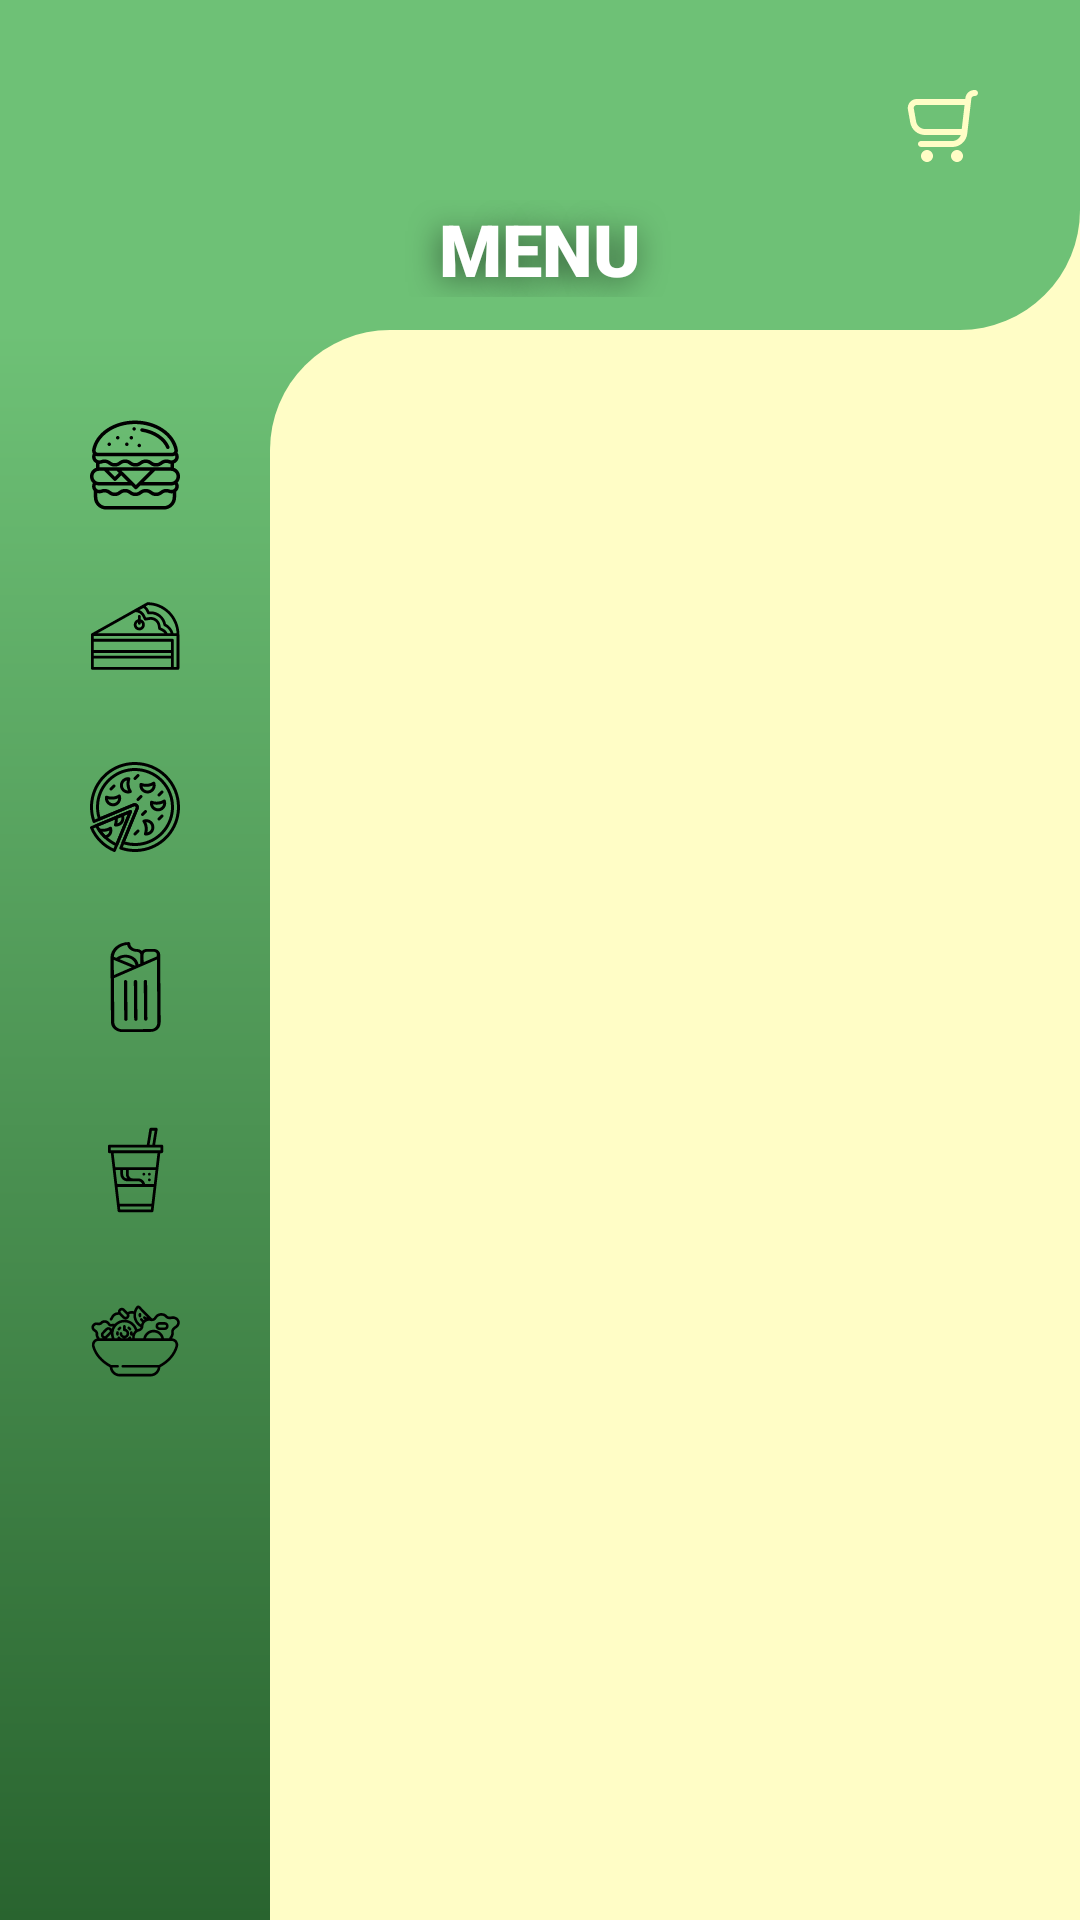

Reconstruct the res/layout file that produces this screen, plus the resources it refers to.
<!-- AndroidManifest.xml: application theme Theme.GreenCafe -->
<!-- res/layout/activity_main.xml -->
<?xml version="1.0" encoding="utf-8"?>
<androidx.constraintlayout.motion.widget.MotionLayout xmlns:android="http://schemas.android.com/apk/res/android"
    xmlns:app="http://schemas.android.com/apk/res-auto"
    xmlns:tools="http://schemas.android.com/tools"
    android:layout_width="match_parent"
    android:layout_height="match_parent"
    android:background="@color/yellow_back"
    app:layoutDescription="@xml/activity_main_scene"
    tools:context=".MainActivity">

    <include
        android:id="@+id/include_main_app_bar"
        layout="@layout/top_app_bar"
        android:layout_width="0dp"
        android:layout_height="110dp"
        app:layout_constraintEnd_toEndOf="parent"
        app:layout_constraintStart_toStartOf="parent"
        app:layout_constraintTop_toTopOf="parent" />

    <View
        android:id="@+id/left_drawer_menu"
        android:layout_width="70dp"
        android:layout_height="0dp"
        android:orientation="vertical"
        app:layout_constraintBottom_toBottomOf="parent"
        app:layout_constraintStart_toStartOf="parent"
        app:layout_constraintTop_toBottomOf="@+id/include_main_app_bar" />

    <View
        android:id="@+id/green_back"
        android:layout_width="0dp"
        android:layout_height="0dp"
        android:background="@drawable/gradient_rectangle"
        app:layout_constraintBottom_toBottomOf="parent"
        app:layout_constraintEnd_toEndOf="parent"
        app:layout_constraintStart_toStartOf="parent"
        app:layout_constraintTop_toBottomOf="@+id/include_main_app_bar" />

    <ImageView
        android:id="@+id/ic_burger"
        android:layout_width="wrap_content"
        android:layout_height="wrap_content"
        app:layout_constraintLeft_toLeftOf="parent"
        app:layout_constraintTop_toTopOf="@+id/left_drawer_menu"
        app:srcCompat="@drawable/ic_burger" />

    <TextView
        android:id="@+id/pizza_text"
        android:layout_width="wrap_content"
        android:layout_height="wrap_content"
        android:fontFamily="sans-serif-black"
        android:text="Pizza"
        android:textColor="@color/yellow_back"
        app:layout_constraintBottom_toBottomOf="@id/ic_pizza"
        app:layout_constraintStart_toEndOf="@id/ic_pizza"
        app:layout_constraintTop_toTopOf="@id/ic_pizza" />

    <TextView
        android:id="@+id/shaverma_text"
        android:layout_width="wrap_content"
        android:layout_height="wrap_content"
        android:fontFamily="sans-serif-black"
        android:text="Shaverma"
        android:textColor="@color/yellow_back"
        app:layout_constraintBottom_toBottomOf="@id/ic_shaverma"
        app:layout_constraintStart_toEndOf="@id/ic_shaverma"
        app:layout_constraintTop_toTopOf="@id/ic_shaverma" />

    <TextView
        android:id="@+id/soup_text"
        android:layout_width="wrap_content"
        android:layout_height="wrap_content"
        android:fontFamily="sans-serif-black"
        android:text="Soup"
        android:textColor="@color/yellow_back"
        app:layout_constraintBottom_toBottomOf="@id/ic_soup"
        app:layout_constraintStart_toEndOf="@id/ic_soup"
        app:layout_constraintTop_toTopOf="@id/ic_soup" />

    <TextView
        android:id="@+id/coda_text"
        android:layout_width="wrap_content"
        android:layout_height="wrap_content"
        android:fontFamily="sans-serif-black"
        android:text="Coda"
        android:textColor="@color/yellow_back"
        app:layout_constraintBottom_toBottomOf="@id/ic_coda"
        app:layout_constraintStart_toEndOf="@id/ic_coda"
        app:layout_constraintTop_toTopOf="@id/ic_coda" />

    <TextView
        android:id="@+id/cake_text"
        android:layout_width="wrap_content"
        android:layout_height="wrap_content"
        android:fontFamily="sans-serif-black"
        android:text="Cakes"
        android:textColor="@color/yellow_back"
        app:layout_constraintBottom_toBottomOf="@id/ic_cake"
        app:layout_constraintStart_toEndOf="@id/ic_cake"
        app:layout_constraintTop_toTopOf="@id/ic_cake" />

    <TextView
        android:id="@+id/burgers_text"
        android:layout_width="wrap_content"
        android:layout_height="wrap_content"
        android:fontFamily="sans-serif-black"
        android:text="Burgers"
        android:textColor="@color/yellow_back"
        app:layout_constraintBottom_toBottomOf="@+id/ic_burger"
        app:layout_constraintStart_toEndOf="@+id/ic_burger"
        app:layout_constraintTop_toTopOf="@+id/ic_burger" />

    <ImageView
        android:id="@+id/ic_cake"
        android:layout_width="wrap_content"
        android:layout_height="wrap_content"
        android:layout_marginTop="30dp"
        app:layout_constraintLeft_toLeftOf="parent"
        app:layout_constraintTop_toBottomOf="@id/ic_burger"
        app:srcCompat="@drawable/ic_cake" />

    <ImageView
        android:id="@+id/ic_pizza"
        android:layout_width="wrap_content"
        android:layout_height="wrap_content"
        android:layout_marginTop="30dp"
        app:layout_constraintLeft_toLeftOf="parent"
        app:layout_constraintTop_toBottomOf="@id/ic_cake"
        app:srcCompat="@drawable/ic_pizza" />

    <ImageView
        android:id="@+id/ic_shaverma"
        android:layout_width="wrap_content"
        android:layout_height="wrap_content"
        android:layout_marginTop="30dp"
        app:layout_constraintLeft_toLeftOf="parent"
        app:layout_constraintTop_toBottomOf="@id/ic_pizza"
        app:srcCompat="@drawable/ic_shaverma" />

    <ImageView
        android:id="@+id/ic_coda"
        android:layout_width="wrap_content"
        android:layout_height="wrap_content"
        android:layout_marginTop="30dp"
        app:layout_constraintLeft_toLeftOf="parent"
        app:layout_constraintTop_toBottomOf="@id/ic_shaverma"
        app:srcCompat="@drawable/ic_soda" />

    <ImageView
        android:id="@+id/ic_soup"
        android:layout_width="wrap_content"
        android:layout_height="wrap_content"
        android:layout_marginTop="30dp"
        app:layout_constraintLeft_toLeftOf="parent"
        app:layout_constraintTop_toBottomOf="@id/ic_coda"
        app:srcCompat="@drawable/ic_soup" />

    <View
        android:id="@+id/view"
        android:layout_width="0dp"
        android:layout_height="0dp"
        android:layout_marginStart="100dp"
        android:background="@color/yellow_back"
        app:layout_constraintBottom_toBottomOf="parent"
        app:layout_constraintEnd_toEndOf="parent"
        app:layout_constraintStart_toStartOf="@id/include_content"
        app:layout_constraintTop_toTopOf="@+id/include_content" />

    <include
        android:id="@+id/include_content"
        layout="@layout/cafe_recycler"
        android:layout_width="0dp"
        android:layout_height="0dp"
        app:layout_constraintBottom_toBottomOf="parent"
        app:layout_constraintEnd_toEndOf="parent"
        app:layout_constraintStart_toEndOf="@+id/left_drawer_menu"
        app:layout_constraintTop_toBottomOf="@+id/include_main_app_bar" />


</androidx.constraintlayout.motion.widget.MotionLayout>
<!-- res/layout/top_app_bar.xml (included above) -->
<?xml version="1.0" encoding="utf-8"?>
<com.google.android.material.appbar.AppBarLayout xmlns:android="http://schemas.android.com/apk/res/android"
    xmlns:app="http://schemas.android.com/apk/res-auto"
    android:id="@+id/appbar"
    android:elevation="0dp"
    app:elevation="0dp"
    android:layout_width="match_parent"
    android:layout_height="110dp"
    android:background="@drawable/rectangle_shape">

    <androidx.appcompat.widget.Toolbar
        android:id="@+id/toolbar"
        android:layout_width="match_parent"
        android:layout_height="match_parent"
        app:contentInsetStart="0dp">

        <RelativeLayout
            android:layout_width="match_parent"
            android:layout_height="match_parent">

            <ImageView
                android:id="@+id/hamburger_button"
                android:layout_width="30dp"
                android:layout_height="30dp"
                android:layout_alignParentStart="true"
                android:layout_marginStart="30dp"
                android:layout_marginTop="35dp"
                android:background="@drawable/ic_baseline_menu_24" />

            <TextView
                android:id="@+id/menu_text"
                android:layout_width="100dp"
                android:layout_height="wrap_content"
                android:layout_alignParentBottom="true"
                android:layout_centerHorizontal="true"
                android:layout_marginBottom="11dp"
                android:fontFamily="sans-serif-black"
                android:gravity="center"
                android:shadowColor="#80000000"
                android:shadowDx="-2"
                android:shadowDy="5"
                android:shadowRadius="25"
                android:text="MENU"
                android:textColor="@color/white"
                android:textSize="24sp" />

            <ImageView
                android:id="@+id/imageView"
                android:layout_width="wrap_content"
                android:layout_height="wrap_content"
                android:layout_alignParentTop="true"
                android:layout_alignParentEnd="true"
                android:layout_margin="30dp"
                app:srcCompat="@drawable/ic_shop_button" />

        </RelativeLayout>
    </androidx.appcompat.widget.Toolbar>


</com.google.android.material.appbar.AppBarLayout>
<!-- res/layout/cafe_recycler.xml (included above) -->
<?xml version="1.0" encoding="utf-8"?>
<LinearLayout xmlns:android="http://schemas.android.com/apk/res/android"
    xmlns:app="http://schemas.android.com/apk/res-auto"
    xmlns:tools="http://schemas.android.com/tools"
    android:id="@+id/linear_container"
    android:layout_width="match_parent"
    android:layout_height="match_parent"
    android:background="@drawable/rectangle_two"
    android:gravity="fill_vertical"
    android:orientation="vertical"
    android:paddingTop="12dp"
    app:layout_constraintBottom_toBottomOf="parent"
    app:layout_constraintEnd_toEndOf="parent"
    app:layout_constraintStart_toEndOf="@+id/left_drawer_menu"
    app:layout_constraintTop_toBottomOf="@+id/include_main_app_bar">

    <androidx.recyclerview.widget.RecyclerView
        android:id="@+id/main_recycler"
        android:layout_width="match_parent"
        android:layout_height="match_parent"
        android:layout_marginStart="25dp"
        android:clipToPadding="true"
        android:nestedScrollingEnabled="false"
        android:overScrollMode="never"
        tools:itemCount="4"
        tools:listitem="@layout/item_cafe" />
</LinearLayout>
<!-- res/layout/item_cafe.xml (included above) -->
<?xml version="1.0" encoding="utf-8"?>
<RelativeLayout xmlns:android="http://schemas.android.com/apk/res/android"
    xmlns:app="http://schemas.android.com/apk/res-auto"
    android:id="@+id/relative_item"
    android:layout_width="wrap_content"
    android:layout_height="wrap_content"
    android:layout_marginTop="12dp"
    android:layout_marginBottom="12dp">


    <View
        android:id="@+id/green_background_view"
        android:layout_width="170dp"
        android:layout_height="100dp"
        android:layout_marginStart="-30dp"
        android:layout_toEndOf="@id/item_image"
        android:background="@color/yellow_olive" />

    <ImageView
        android:id="@+id/item_image"
        android:layout_width="75dp"
        android:layout_height="75dp"
        android:layout_alignParentStart="true"
        android:layout_centerVertical="true"
        app:srcCompat="@drawable/pizza_image" />

    <TextView
        android:id="@+id/item_title"
        android:layout_width="wrap_content"
        android:layout_height="wrap_content"
        android:layout_alignEnd="@id/green_background_view"
        android:layout_marginTop="8dp"
        android:layout_toEndOf="@id/item_image"
        android:fontFamily="@font/neris_semibold"
        android:gravity="center"
        android:text="Firm text"
        android:textColor="@color/black" />

    <TextView
        android:id="@+id/item_description"
        android:layout_width="wrap_content"
        android:layout_height="wrap_content"
        android:layout_below="@id/item_title"
        android:layout_alignEnd="@id/green_background_view"
        android:layout_marginTop="10dp"
        android:layout_toEndOf="@id/item_image"
        android:fontFamily="@font/neris_light"
        android:gravity="center"
        android:text="Ham, cheese, greens..."
        android:textColor="@color/black"
        android:textSize="10sp" />

    <TextView
        android:id="@+id/item_price"
        android:layout_width="wrap_content"
        android:layout_height="wrap_content"
        android:layout_alignEnd="@id/green_background_view"
        android:layout_alignBottom="@id/green_background_view"
        android:layout_marginEnd="8dp"
        android:layout_marginBottom="8dp"
        android:fontFamily="@font/neris_semibold"
        android:text="150 uah"
        android:textColor="@color/black" />

    <TextView
        android:id="@+id/item_sizes"
        android:layout_width="wrap_content"
        android:layout_height="wrap_content"
        android:layout_alignBottom="@id/green_background_view"
        android:layout_marginBottom="8dp"
        android:layout_toStartOf="@id/item_price"
        android:layout_toEndOf="@id/item_image"
        android:fontFamily="@font/neris_light"
        android:gravity="center"
        android:text="50g/200sm"
        android:textColor="@color/black"
        android:textSize="10sp" />

</RelativeLayout>
<!-- resources referenced by this layout -->
<resources>
  <color name="black">#FF000000</color>
  <color name="white">#FFFFFFFF</color>
  <color name="yellow_back">#FFFDC6</color>
  <color name="yellow_olive">#CBF551</color>
  <!-- drawable gradient_rectangle (drawable) -->
  <?xml version="1.0" encoding="utf-8"?>
  <shape xmlns:android="http://schemas.android.com/apk/res/android"
      android:shape="rectangle">
      <gradient
          android:angle="90"
          android:endColor="@color/greeny_80"
          android:startColor="@color/bottom_green" />
  </shape>
  <!-- drawable rectangle_shape (drawable) -->
  <?xml version="1.0" encoding="utf-8"?>
  <shape xmlns:android="http://schemas.android.com/apk/res/android"
      android:shape="rectangle">
  
      <solid android:color="@color/greeny_80" />
  
      <corners android:bottomRightRadius="40dp" />
      <size
          android:width="120dp"
          android:height="120dp" />
  </shape>
  <!-- drawable rectangle_two (drawable) -->
  <?xml version="1.0" encoding="utf-8"?>
  <shape xmlns:android="http://schemas.android.com/apk/res/android"
      android:shape="rectangle">
  
      <solid android:color="@color/yellow_back" />
  
      <corners
          android:topLeftRadius="40dp"
          />
      <size
          android:width="120dp"
          android:height="120dp" />
  </shape>
  <style name="Theme.GreenCafe" parent="Theme.MaterialComponents.DayNight.NoActionBar">
          
          <item name="colorPrimary">@color/purple_500</item>
          <item name="colorPrimaryVariant">@color/purple_700</item>
          <item name="colorOnPrimary">@color/white</item>
          
          <item name="colorSecondary">@color/teal_200</item>
          <item name="colorSecondaryVariant">@color/teal_700</item>
          <item name="colorOnSecondary">@color/black</item>
          
          <item name="android:statusBarColor" tools:targetApi="l">@color/greeny_80</item>
          
      </style>
  <color name="greeny_80">#6ec176</color>
  <color name="bottom_green">#29642F</color>
  <color name="purple_500">#FF6200EE</color>
  <color name="purple_700">#FF3700B3</color>
  <color name="teal_200">#FF03DAC5</color>
  <color name="teal_700">#FF018786</color>
</resources>
